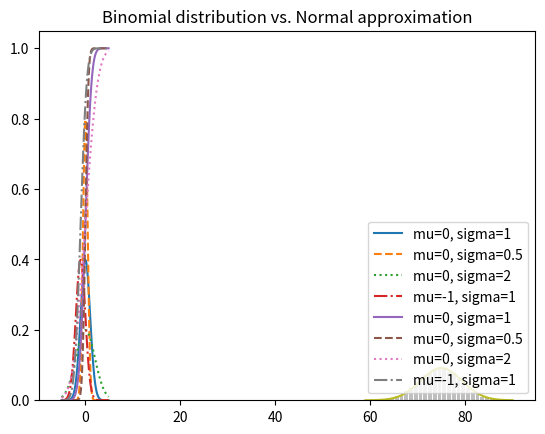

Generate this figure with matplotlib:
import matplotlib.pyplot as plt
import math
from collections import Counter
import random

def uniform_pdf(x: float)->float:
    if 0<x<1: return 1
    else: return 0

def uniform_cdf(x: float)->float:
    """Returns the probability that a uniform random variable is <=x"""
    if x<0:
        return 0
    elif x<1:
        return x
    else:
        return 1

SQRT_TWO_PI = math.sqrt(2.0 * math.pi)

def normal_pdf(x: float, mu: float = 0, sigma: float = 1)->float:
    return (math.exp(-(x-mu)**2 / (2.0 * sigma**2)) / (sigma * SQRT_TWO_PI))

def normal_cdf(x: float, mu: float = 0, sigma: float = 1)->float:
    return (1 + math.erf((x - mu) / math.sqrt(2) / sigma)) / 2

def inverse_normal_cdf(p: float, mu: float = 0, sigma: float = 1, tolerance: float = 0.00001)->float:
    """Find approximate inverse using binary search"""
    if mu != 0 or sigma != 1:
        return mu + sigma * inverse_normal_cdf(p, tolerance = tolerance)

    low_z = -10.0
    hi_z = 10.0
    while hi_z - low_z > tolerance:
        mid_z = (low_z + hi_z) / 2
        mid_p = normal_cdf(mid_z)
        if mid_p < p:
            low_z = mid_z
        else:
            hi_z = mid_z

    return mid_z

def bernouilli_trial(p: float)->int:
    """Returns 1 with probablility p and 0 with probability (1-p)"""
    return 1 if random.random()<p else 0

def binomial(n: int, p: float)->int:
    """Returns the sum of n Bernouilli(p) trials"""
    return sum(bernouilli_trial(p) for _ in range(n))

def binomial_histogram(p: float, n: int, num_points: int)->None:
    """Picks points from a Binomial(n, p) and plots their histogram"""
    data = [binomial(n, p) for _ in range(num_points)]

    #use a bar chart to show the binomial samples
    histogram = Counter(data)
    plt.bar([x - 0.4 for x in histogram.keys()], [v/num_points for v in histogram.values()], 0.8, color = '0.75')
    mu = p * n
    sigma = math.sqrt(n * p * (1-p))

    #use a line chart to show the normal approximation
    xs = range(min(data), max(data)+1)
    ys = [normal_cdf(i+0.5, mu, sigma) - normal_cdf(i-0.5, mu, sigma) for i in xs]
    plt.plot(xs, ys)
    plt.title("Binomial distribution vs. Normal approximation")
    plt.show()

####################

xs = [ x / 10.0 for x in range(-50,50)]
plt.plot(xs, [normal_pdf(x, sigma = 1) for x in xs], '-', label = 'mu=0, sigma=1')
plt.plot(xs, [normal_pdf(x, sigma = 0.5) for x in xs], '--', label = 'mu=0, sigma=0.5')
plt.plot(xs, [normal_pdf(x, sigma = 2) for x in xs], ':', label = 'mu=0, sigma=2')
plt.plot(xs, [normal_pdf(x, mu = -1) for x in xs], '-.', label = 'mu=-1, sigma=1')
plt.legend()
plt.title('Various Normal PDFs')
plt.show()

plt.plot(xs, [normal_cdf(x, sigma = 1) for x in xs], '-', label = 'mu=0, sigma=1')
plt.plot(xs, [normal_cdf(x, sigma = 0.5) for x in xs], '--', label = 'mu=0, sigma=0.5')
plt.plot(xs, [normal_cdf(x, sigma = 2) for x in xs], ':', label = 'mu=0, sigma=2')
plt.plot(xs, [normal_cdf(x, mu = -1) for x in xs], '-.', label = 'mu=-1, sigma=1')
plt.legend(loc=4)
plt.title('Various Normal CDFs')
plt.show()

binomial_histogram(0.75, 100, 10000)
